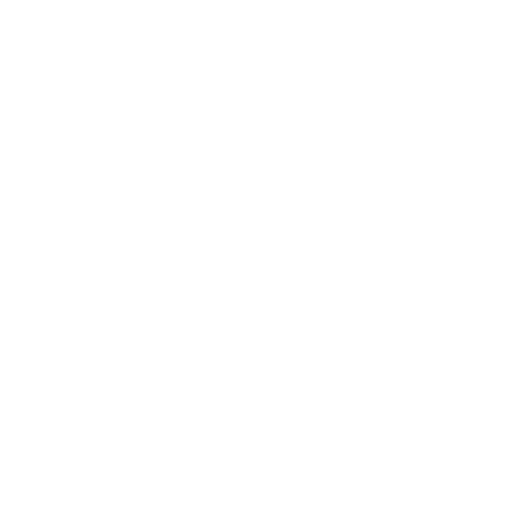
t = 0.00 s
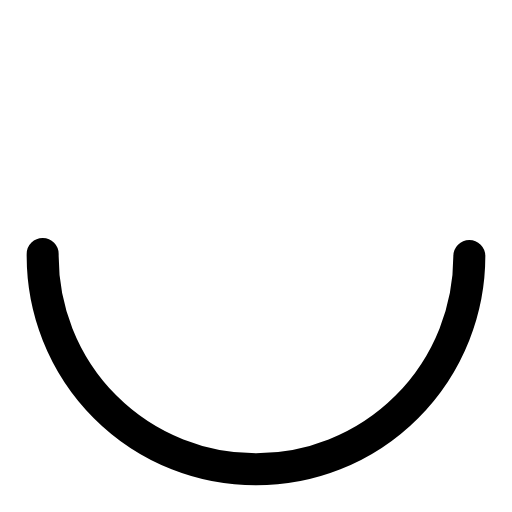
t = 0.25 s
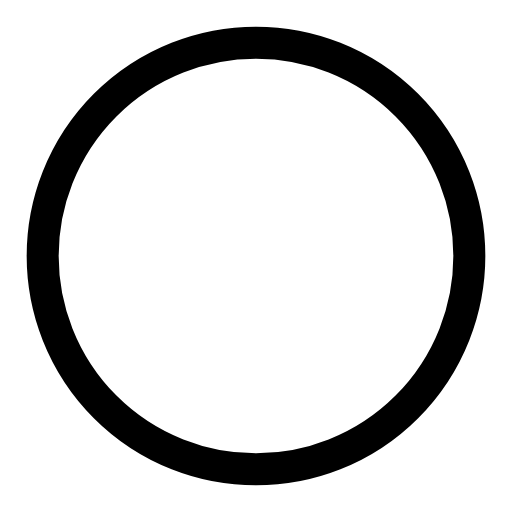
t = 0.50 s
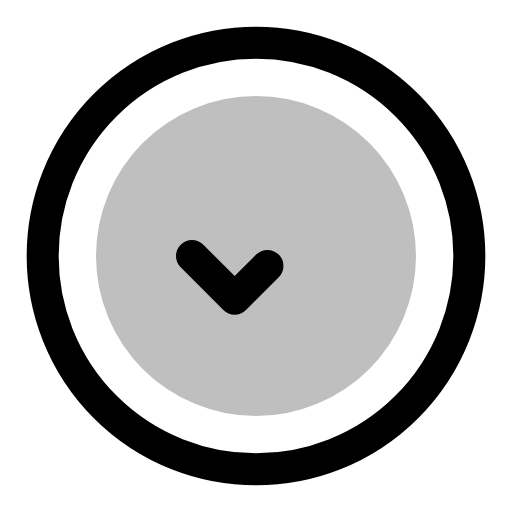
t = 0.65 s
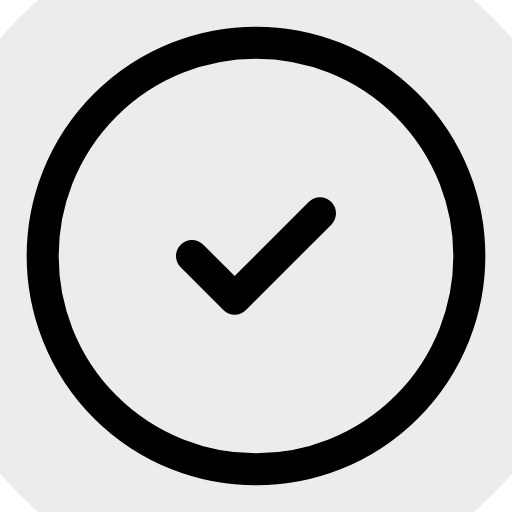
t = 0.88 s
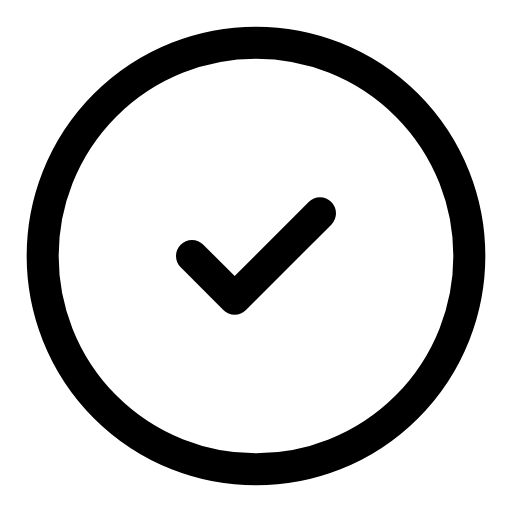
t = 1.10 s

The animated SVG that drew these frames (rendered in a browser with its animation timeline set to each time). Animation: 5 SMIL elements (animate=5); one cycle of 1.10 s.

<svg viewBox="0 0 24 24" width="24" height="24" fill="none" stroke="currentColor" stroke-width="1.5" stroke-linecap="round" stroke-linejoin="round" xmlns="http://www.w3.org/2000/svg">
  <circle cx="12" cy="12" r="10" stroke-dasharray="63" stroke-dashoffset="63">
    <animate attributeName="stroke-dashoffset" values="63;0" dur="0.5s" fill="freeze"/>
  </circle>
  <path d="M9 12l2 2 4-4" stroke-dasharray="10" stroke-dashoffset="10" opacity="0">
    <animate attributeName="stroke-dashoffset" values="10;0" dur="0.3s" fill="freeze" begin="0.5s"/>
    <animate attributeName="opacity" values="0;1" dur="0.1s" fill="freeze" begin="0.5s"/>
  </path>
  <circle cx="12" cy="12" r="0" fill="currentColor" opacity="0" stroke="none">
    <animate attributeName="r" values="0;15;18" dur="0.6s" fill="freeze" begin="0.5s"/>
    <animate attributeName="opacity" values="0.4;0.1;0" dur="0.6s" fill="freeze" begin="0.5s"/>
  </circle>
</svg>
